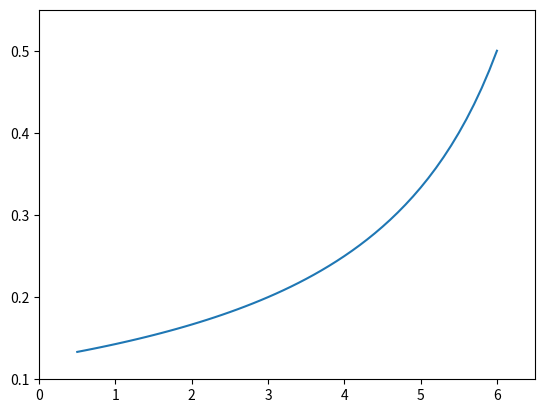

Write the Python code that produced this figure.
import numpy as np
import matplotlib.pyplot as plt

bufor = 2 #int(input("Podaj wielkosc bufora: "))
intensywnosc =2 #int(input("Podaj intensywnosc naplywu pakietow: "))
obsluga =2 #int(input("Podaj sredni czas obslugi pakietu: "))

a = bufor

matrix = np.zeros((a, a))

itera = 0


lamba = np.arange(0.5, 6.1, 0.1)
mi = 8

et = lamba/mi
print(et)

eb = 1 / (mi - lamba)
print(eb)

plt.plot(lamba, eb)
plt.xlim([0,6.5])
plt.ylim([0.1,0.55])
plt.show()


for i in range(0,a):
    for j in range(0,a):
        if(i==0):
            matrix[i][j] = 1
            continue
        if(i==j):
            matrix[i][j] = 1
            continue
        if(j==i-1):
            if(itera == bufor):
                itera = bufor
            else:
                itera= itera + 1
            matrix[i][j] = -intensywnosc/obsluga
            continue
        matrix[i][j] = 0

# print(matrix)

# print(np.linalg.det(matrix))
print(matrix)

matrixinv = np.linalg.inv(matrix)

# print(matrixinv)

b = np.zeros(a)
b[0] = 1
# print(b)

x = matrixinv @ b

print(x)

print("Szansa ze nie uda sie obsluzyc klienta bo nie bedzie miejsca w kolejce wynosi", x[-1])




